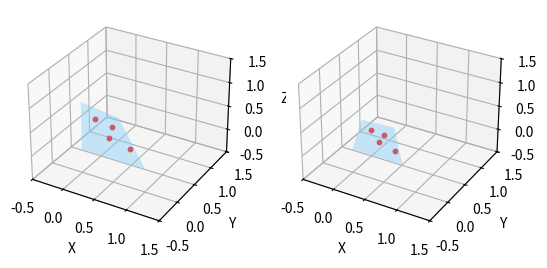

The script that saved this image:
import numpy as np
import matplotlib.pyplot as plt
from mpl_toolkits.mplot3d.art3d import Poly3DCollection

# 计算四面体的体积
def calculateVolum(A,B,C,D):
    # 辅助矩阵 M
    M = np.matrix([[A[0], A[1], A[2], 1],
                [B[0], B[1], B[2], 1],
                [C[0], C[1], C[2], 1],
                [D[0], D[1], D[2], 1]])

    # 四面体体积的计算
    det_M = np.linalg.det(M)
    M1 = np.matrix(np.copy(M))
    M1[:, 0] = np.array([A[0], B[0], C[0], D[0]]).reshape((4,1))
    M1[:, 1] = np.array([A[1], B[1], C[1], D[1]]).reshape((4,1))
    M1[:, 2] = np.array([A[2], B[2], C[2], D[2]]).reshape((4,1))
    det_M1 = np.linalg.det(M1)
    volume = abs(det_M1) / 6.0

    return volume
# 计算相对位置系数
def relativePlace_index(vertices,Point,Vol):
    alpha = calculateVolum(vertices[0],vertices[1],vertices[2],Point)/Vol
    beta = calculateVolum(vertices[0],vertices[2],vertices[3],Point)/Vol
    gamma = calculateVolum(vertices[0],vertices[1],vertices[3],Point)/Vol
    delta = calculateVolum(vertices[1],vertices[2],vertices[3],Point)/Vol
    return [alpha,beta,gamma,delta]

# 通过系数计算新坐标
def relativePlace_calculate(alpha,beta,gamma,delta,vertices):
    relativePoin = \
    [alpha*vertices[3][0]+beta*vertices[1][0]+gamma*vertices[2][0]+delta*vertices[0][0]\
    ,alpha*vertices[3][1]+beta*vertices[1][1]+gamma*vertices[2][1]+delta*vertices[0][1]\
    ,alpha*vertices[3][2]+beta*vertices[1][2]+gamma*vertices[2][2]+delta*vertices[0][2]]
    return relativePoin

# 定义四面体四个顶点的坐标
vertices = np.array([[0, 0, 0], [1, 0, 0], [0, 1, 0], [0, 0, 1]])
vertices_new = np.array([[0, 0, 0], [0.8, 0, 0], [0.2, 0.8, 0], [0.1, 0.1, 0.6]])
# 定义四个面的索引
faces = np.array([[0, 2, 1], [0, 1, 3], [0, 3, 2], [1, 2, 3]])
#计算总体积
vol = calculateVolum(vertices[0],vertices[1],vertices[2],vertices[3])
points = [[0.23, 0.34, 0.1],[0.1, 0.2, 0.56],[0.264, 0.367, 0.3425],[0.636, 0.2354, 0.1]]
newpoints = []
for point in points:
    alpha,beta,gamma,delta = relativePlace_index(vertices,point,vol)
    relativePoin = relativePlace_calculate(alpha,beta,gamma,delta,vertices_new)

    vol1 = calculateVolum(vertices_new[0],vertices_new[1],vertices_new[2],vertices_new[3])
    alpha1,beta1,gamma1,delta1 = relativePlace_index(vertices_new,relativePoin,vol1)



    newpoints.append(relativePoin)


# 创建3D图像对象和绘制原始散点分布
fig = plt.figure()
ax = fig.add_subplot(121, projection='3d')

# 创建Poly3DCollection对象，用于绘制四面体
t = Poly3DCollection(vertices[faces], alpha=0.25, facecolor='lightskyblue')
ax.add_collection3d(t)

# 添加坐标点
ax.scatter([p[0] for p in points], [p[1] for p in points], [p[2] for p in points],
           color='red', s=10, alpha=1, depthshade=False)

# 设置坐标轴范围和标签
ax.set_xlim([-0.5, 1.5])
ax.set_ylim([-0.5, 1.5])
ax.set_zlim([-0.5, 1.5])
ax.set_xlabel('X')
ax.set_ylabel('Y')
ax.set_zlabel('Z')


#绘制变形后散点分布
ay = fig.add_subplot(122, projection='3d')
# 创建Poly3DCollection对象，用于绘制四面体
t = Poly3DCollection(vertices_new[faces], alpha=0.25, facecolor='lightskyblue')
ay.add_collection3d(t)

# 添加坐标点
ay.scatter([p[0] for p in newpoints], [p[1] for p in newpoints], [p[2] for p in newpoints],
           color='red', s=10, alpha=1, depthshade=False)

# 设置坐标轴范围和标签
ay.set_xlim([-0.5, 1.5])
ay.set_ylim([-0.5, 1.5])
ay.set_zlim([-0.5, 1.5])
ay.set_xlabel('X')
ay.set_ylabel('Y')
ay.set_zlabel('Z')

plt.show() # 显示图像
pass